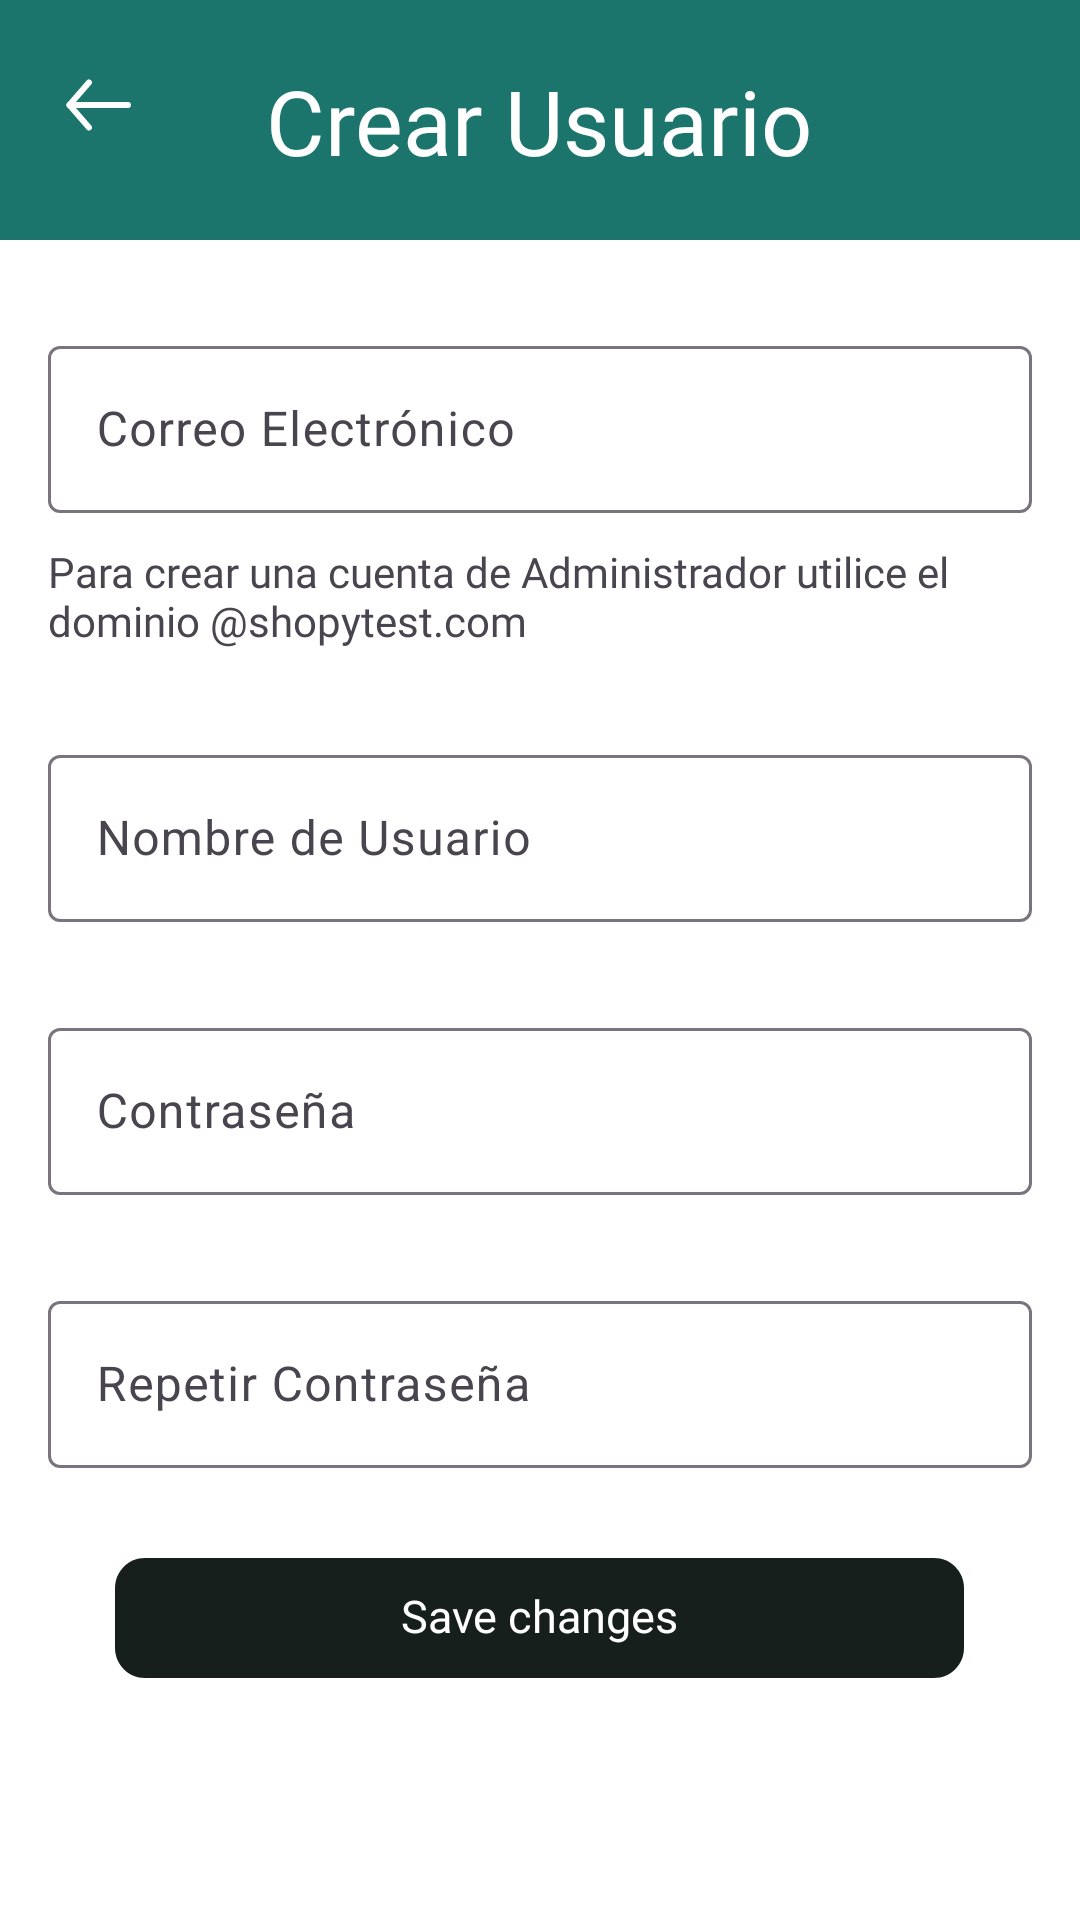

Layout XML and referenced resources for this Android screen:
<!-- AndroidManifest.xml: application theme Theme.ShopyTest -->
<!-- res/layout/activity_crear_usuario_pantalla.xml -->
<?xml version="1.0" encoding="utf-8"?>
<RelativeLayout xmlns:android="http://schemas.android.com/apk/res/android"
    xmlns:app="http://schemas.android.com/apk/res-auto"
    android:id="@+id/pantallamiperfil"
    android:layout_width="match_parent"
    android:layout_height="match_parent"
    android:clipToOutline="true"
    android:background="#FFFFFF">

    <View
        android:id="@+id/fondoverde"
        android:layout_width="match_parent"
        android:layout_height="80dp"
        android:layout_alignParentTop="true"
        android:background="#1C756C" />

    <TextView
        android:id="@+id/tituloincidencias"
        android:layout_width="wrap_content"
        android:layout_height="wrap_content"
        android:layout_centerHorizontal="true"
        android:layout_alignParentTop="true"
        android:layout_marginTop="20dp"
        android:text="Crear Usuario"
        android:fontFamily="@font/poppins"
        android:textAppearance="@style/tituloIncidencias"
        android:gravity="top" />

    <com.google.android.material.textfield.TextInputLayout
        android:id="@+id/motivoIncidencia"
        android:layout_width="match_parent"
        android:layout_height="wrap_content"
        android:layout_below="@id/fondoverde"
        android:layout_marginStart="16dp"
        android:layout_marginEnd="16dp"
        android:layout_marginTop="30dp"
        android:hint="Correo Electrónico">

        <com.google.android.material.textfield.TextInputEditText
            android:id="@+id/motivoIncidenciaEditText"
            android:layout_width="match_parent"
            android:layout_height="wrap_content" />
    </com.google.android.material.textfield.TextInputLayout>

    <TextView
        android:id="@+id/textoInformativoCorreo"
        android:layout_width="match_parent"
        android:layout_height="wrap_content"
        android:layout_below="@id/motivoIncidencia"
        android:layout_marginStart="16dp"
        android:layout_marginEnd="16dp"
        android:layout_marginTop="10dp"
        android:fontFamily="@font/poppins"
        android:text="Para crear una cuenta de Administrador utilice el dominio @shopytest.com" />

    <com.google.android.material.textfield.TextInputLayout
        android:id="@+id/nombreUsuario"
        android:layout_width="match_parent"
        android:layout_height="wrap_content"
        android:layout_below="@id/textoInformativoCorreo"
        android:layout_marginStart="16dp"
        android:layout_marginEnd="16dp"
        android:layout_marginTop="30dp"
        android:hint="Nombre de Usuario">

        <com.google.android.material.textfield.TextInputEditText
            android:id="@+id/nombreUsuarioEditText"
            android:layout_width="match_parent"
            android:layout_height="wrap_content" />
    </com.google.android.material.textfield.TextInputLayout>

    <com.google.android.material.textfield.TextInputLayout
        android:id="@+id/escribirContraseña1"
        android:layout_width="match_parent"
        android:layout_height="wrap_content"
        android:layout_below="@id/nombreUsuario"
        android:layout_marginStart="16dp"
        android:layout_marginEnd="16dp"
        android:layout_marginTop="30dp"
        android:hint="Contraseña">

        <com.google.android.material.textfield.TextInputEditText
            android:id="@+id/escribirContraseña1EditText"
            android:layout_width="match_parent"
            android:layout_height="wrap_content"
            android:inputType="textPassword"/>
    </com.google.android.material.textfield.TextInputLayout>

    <com.google.android.material.textfield.TextInputLayout
        android:id="@+id/escribirContraseña2"
        android:layout_width="match_parent"
        android:layout_height="wrap_content"
        android:layout_below="@id/escribirContraseña1"
        android:layout_marginStart="16dp"
        android:layout_marginEnd="16dp"
        android:layout_marginTop="30dp"
        android:hint="Repetir Contraseña">

        <com.google.android.material.textfield.TextInputEditText
            android:id="@+id/escribirContraseña2EditText"
            android:layout_width="match_parent"
            android:layout_height="wrap_content"
            android:inputType="textPassword"/>
    </com.google.android.material.textfield.TextInputLayout>

    <View
        android:id="@+id/guardardatos"
        android:layout_width="283dp"
        android:layout_height="40dp"
        android:layout_below="@id/escribirContraseña2"
        android:layout_centerHorizontal="true"
        android:layout_marginTop="30dp"
        android:background="@drawable/guardardatos" />

    <TextView
        android:id="@+id/textoguardardatos"
        android:layout_width="wrap_content"
        android:layout_height="wrap_content"
        android:layout_below="@id/escribirContraseña2"
        android:layout_centerHorizontal="true"
        android:layout_marginTop="39dp"
        android:fontFamily="@font/poppins"
        android:text="@string/botonguardarcambiosperfil"
        android:textAppearance="@style/textoguardardatos"
        android:gravity="top" />

    <ImageView
        android:id="@+id/volver"
        android:layout_width="26dp"
        android:layout_height="30dp"
        android:layout_alignParentStart="true"
        android:layout_alignParentTop="true"
        android:layout_marginStart="20dp"
        android:layout_marginTop="20dp"
        android:layout_marginEnd="20dp"
        android:layout_marginBottom="20dp"
        android:src="@drawable/volverperfil" />

</RelativeLayout>
<!-- resources referenced by this layout -->
<resources>
  <!-- drawable guardardatos (drawable) -->
  <?xml version="1.0" encoding="utf-8"?>
  <vector
      xmlns:android="http://schemas.android.com/apk/res/android"
      xmlns:aapt="http://schemas.android.com/aapt"
      android:width="283dp"
      android:height="40dp"
      android:viewportWidth="283"
      android:viewportHeight="40"
      >
      <group>
          <clip-path
              android:pathData="M10 0H273C278.523 0 283 4.47715 283 10V30C283 35.5228 278.523 40 273 40H10C4.47715 40 0 35.5228 0 30V10C0 4.47715 4.47715 0 10 0Z"
              />
          <path
              android:pathData="M0 0V40H283V0"
              android:fillColor="#171F1D"
              />
      </group>
  </vector>
  <!-- drawable volverperfil (drawable) -->
  <vector xmlns:android="http://schemas.android.com/apk/res/android"
      android:width="26dp"
      android:height="30dp"
      android:viewportWidth="26"
      android:viewportHeight="30">
    <path
        android:pathData="M3.141,15H22.641"
        android:strokeLineJoin="round"
        android:strokeWidth="2"
        android:fillColor="#00000000"
        android:strokeColor="#ffffff"
        android:strokeLineCap="round"/>
    <path
        android:pathData="M9.641,22.5L3.141,15L9.641,7.5"
        android:strokeLineJoin="round"
        android:strokeWidth="2"
        android:fillColor="#00000000"
        android:strokeColor="#ffffff"
        android:strokeLineCap="round"/>
  </vector>
  <string name="botonguardarcambiosperfil">Save changes</string>
  <style name="textoguardardatos">
          <item name="android:textSize">15sp</item>
          <item name="android:textColor">#FFFFFF</item>
      </style>
  <style name="tituloIncidencias">
          <item name="android:textSize">30sp</item>
          <item name="android:textColor">#FFFFFF</item>
      </style>
  <style name="Theme.ShopyTest" parent="Base.Theme.ShopyTest" />
  <style name="Base.Theme.ShopyTest" parent="Theme.Material3.DayNight.NoActionBar">
          
          
      </style>
</resources>
